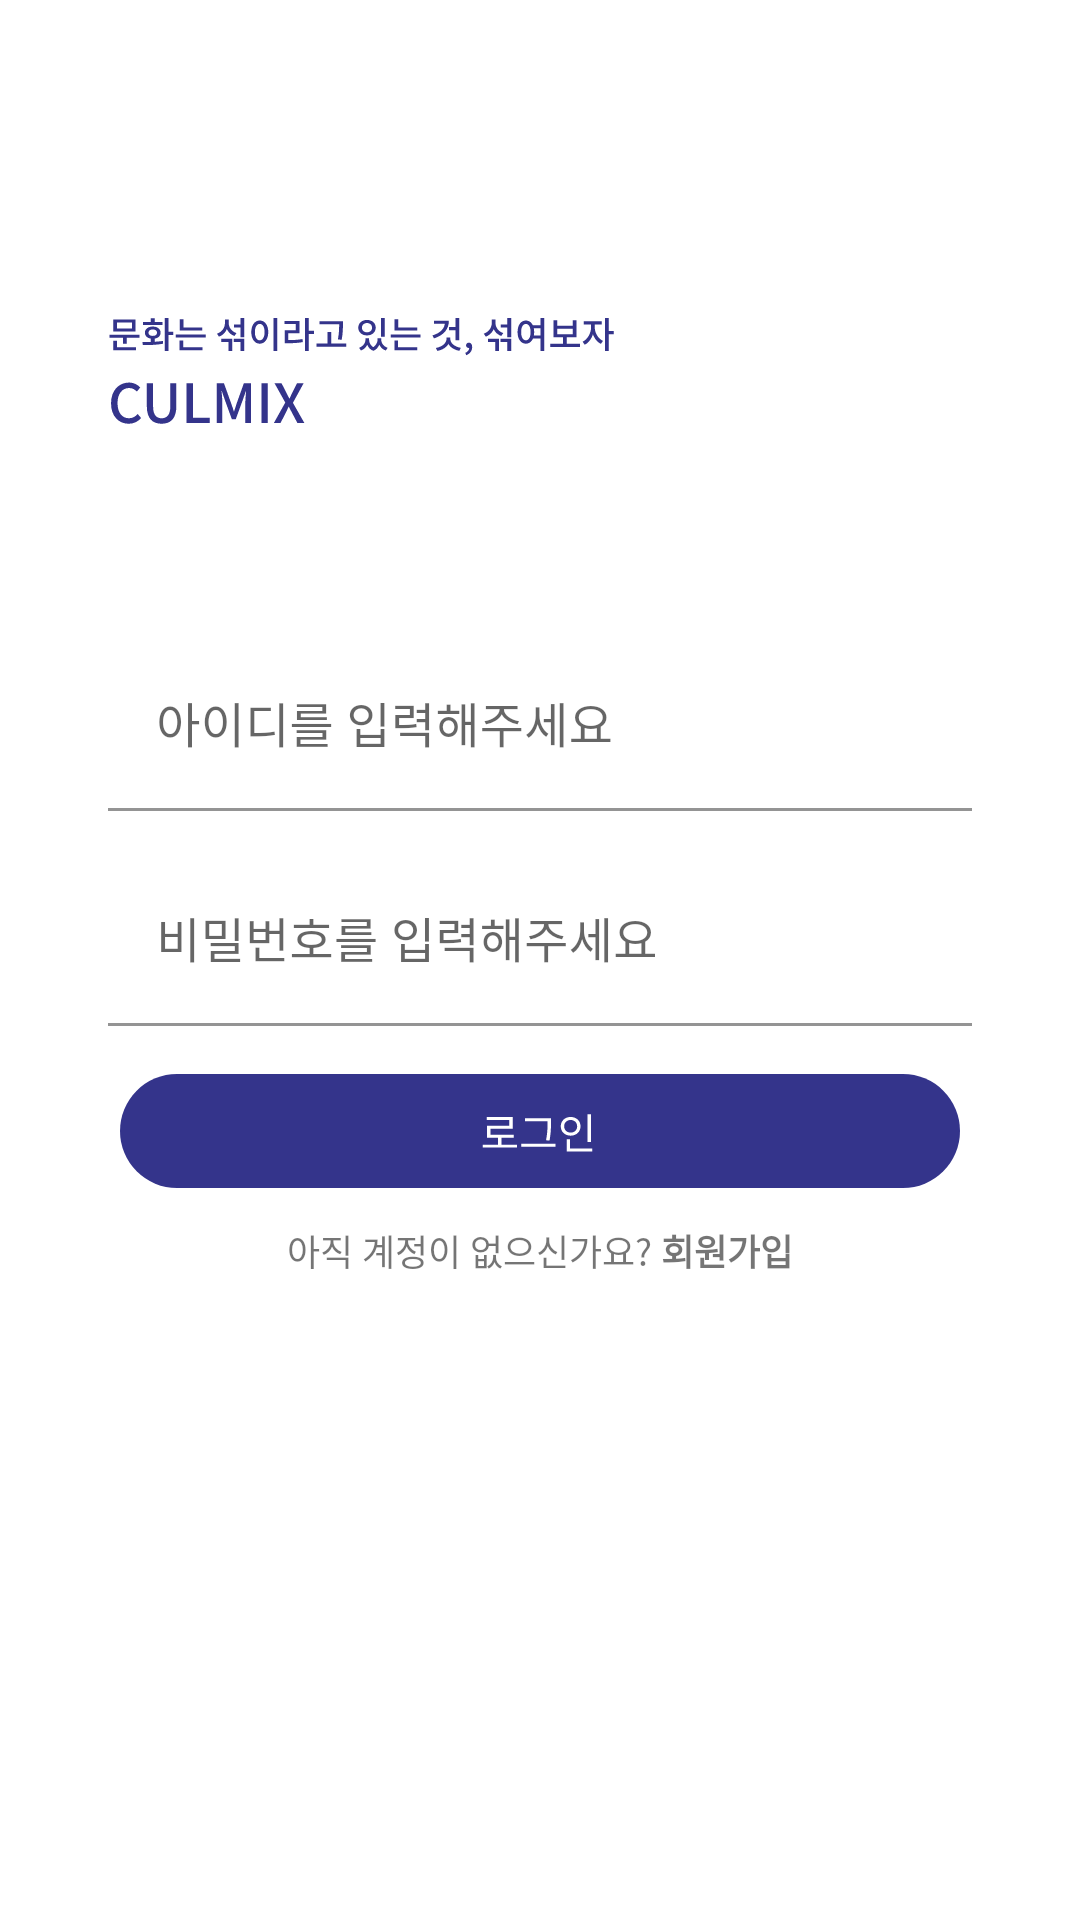

Produce the Android XML layout that renders to this screen, including the resource entries it uses.
<!-- AndroidManifest.xml: application theme Theme.Culmix -->
<!-- res/layout/activity_login.xml -->
<?xml version="1.0" encoding="utf-8"?>
<layout xmlns:android="http://schemas.android.com/apk/res/android"
    xmlns:app="http://schemas.android.com/apk/res-auto"
    xmlns:tools="http://schemas.android.com/tools">

    <data>

    </data>

    <androidx.constraintlayout.widget.ConstraintLayout
        android:layout_width="match_parent"
        android:layout_height="match_parent"
        tools:context=".feature.login.activity.LoginActivity">

        <ImageView
            android:layout_width="0dp"
            android:layout_height="52dp"
            android:layout_marginTop="32dp"
            android:src="@drawable/logo_login_primary"
            app:layout_constraintStart_toStartOf="@id/guideline_login_vertical_start"
            app:layout_constraintTop_toTopOf="@id/guideline_login_horizontal_top" />

        <LinearLayout
            android:layout_width="0dp"
            android:layout_height="wrap_content"
            android:gravity="center_horizontal"
            android:orientation="vertical"
            app:layout_constraintBottom_toBottomOf="parent"
            app:layout_constraintEnd_toEndOf="@id/guideline_login_vertical_end"
            app:layout_constraintStart_toStartOf="@id/guideline_login_vertical_start"
            app:layout_constraintTop_toTopOf="parent"
            app:layout_constraintVertical_bias="0.5">

            <com.google.android.material.textfield.TextInputLayout
                android:layout_width="match_parent"
                android:layout_height="wrap_content"
                android:layout_marginBottom="16dp"
                android:background="@android:color/transparent">

                <com.google.android.material.textfield.TextInputEditText
                    android:id="@+id/et_login_id"
                    android:layout_width="match_parent"
                    android:hint="아이디를 입력해주세요"
                    android:layout_height="wrap_content"
                    android:background="@android:color/transparent" />
            </com.google.android.material.textfield.TextInputLayout>

            <com.google.android.material.textfield.TextInputLayout
                android:layout_width="match_parent"
                android:layout_height="wrap_content"
                android:layout_marginBottom="16dp"
                android:background="@android:color/transparent">

                <com.google.android.material.textfield.TextInputEditText
                    android:id="@+id/et_login_password"
                    android:layout_width="match_parent"
                    android:hint="비밀번호를 입력해주세요"
                    android:layout_height="wrap_content"
                    android:background="@android:color/transparent" />
            </com.google.android.material.textfield.TextInputLayout>

            <ImageButton
                android:id="@+id/btn_login_login"
                android:layout_width="280dp"
                android:layout_height="wrap_content"
                android:layout_marginBottom="12dp"
                android:background="@null"
                android:src="@drawable/btn_login_login" />

            <TextView
                android:layout_width="wrap_content"
                android:layout_height="wrap_content"
                android:text="@string/login_go_to_register"
                android:textSize="12sp" />
        </LinearLayout>

        <androidx.constraintlayout.widget.Guideline
            android:id="@+id/guideline_login_horizontal_top"
            android:layout_width="wrap_content"
            android:layout_height="wrap_content"
            android:orientation="horizontal"
            app:layout_constraintGuide_percent="0.1" />

        <androidx.constraintlayout.widget.Guideline
            android:id="@+id/guideline_login_vertical_start"
            android:layout_width="wrap_content"
            android:layout_height="wrap_content"
            android:orientation="vertical"
            app:layout_constraintEnd_toEndOf="parent"
            app:layout_constraintGuide_percent="0.1"
            app:layout_constraintStart_toStartOf="parent" />

        <androidx.constraintlayout.widget.Guideline
            android:id="@+id/guideline_login_vertical_end"
            android:layout_width="wrap_content"
            android:layout_height="wrap_content"
            android:orientation="vertical"
            app:layout_constraintEnd_toEndOf="parent"
            app:layout_constraintGuide_percent="0.9"
            app:layout_constraintStart_toStartOf="parent" />
    </androidx.constraintlayout.widget.ConstraintLayout>
</layout>
<!-- resources referenced by this layout -->
<resources>
  <!-- drawable btn_login_login (drawable) -->
  <vector xmlns:android="http://schemas.android.com/apk/res/android"
      android:width="280dp"
      android:height="38dp"
      android:viewportWidth="280"
      android:viewportHeight="38">
    <path
        android:pathData="M19,0L261,0A19,19 0,0 1,280 19L280,19A19,19 0,0 1,261 38L19,38A19,19 0,0 1,0 19L0,19A19,19 0,0 1,19 0z"
        android:fillColor="#34348B"/>
    <path
        android:pathData="M120.88,23.57V24.54H132.35V23.57H120.88ZM126.01,20.86V23.98H127.17V20.86H126.01ZM122.27,14.37V15.31H129.79V17.27H122.31V20.74H123.46V18.21H130.93V14.37H122.27ZM122.31,20.25V21.21H131.23V20.25H122.31ZM134.99,14.78V15.72H143.14V14.78H134.99ZM133.76,23.28V24.24H145.2V23.28H133.76ZM142.52,14.78V16.04C142.52,17.61 142.52,19.5 142.02,22.09L143.18,22.2C143.66,19.47 143.66,17.66 143.66,16.04V14.78H142.52ZM155.84,13.45V22.69H157.01V13.45H155.84ZM148.88,24.86V25.81H157.39V24.86H148.88ZM148.88,21.74V25.18H150.03V21.74H148.88ZM150.22,14.32C148.33,14.32 146.92,15.61 146.92,17.44C146.92,19.26 148.33,20.56 150.22,20.56C152.11,20.56 153.51,19.26 153.51,17.44C153.51,15.61 152.11,14.32 150.22,14.32ZM150.22,15.33C151.46,15.33 152.39,16.19 152.39,17.44C152.39,18.67 151.46,19.54 150.22,19.54C148.99,19.54 148.05,18.67 148.05,17.44C148.05,16.19 148.99,15.33 150.22,15.33Z"
        android:fillColor="#ffffff"/>
  </vector>
  <!-- drawable logo_login_primary: vector/xml drawable (drawable, 6618 chars, omitted) -->
  <string name="login_go_to_register">아직 계정이 없으신가요? <b>회원가입</b> </string>
  <style name="Theme.Culmix" parent="Theme.MaterialComponents.DayNight.NoActionBar">
          
          <item name="colorPrimary">@color/purple_500</item>
          <item name="colorPrimaryVariant">@color/purple_700</item>
          <item name="colorOnPrimary">@color/white</item>
          
          <item name="colorSecondary">@color/teal_200</item>
          <item name="colorSecondaryVariant">@color/teal_700</item>
          <item name="colorOnSecondary">@color/black</item>
          
          <item name="android:statusBarColor">?attr/colorPrimaryVariant</item>
          
      </style>
  <color name="purple_500">#FF6200EE</color>
  <color name="purple_700">#FF3700B3</color>
  <color name="white">#FFFFFFFF</color>
  <color name="teal_200">#FF03DAC5</color>
  <color name="teal_700">#FF018786</color>
  <color name="black">#FF000000</color>
</resources>
